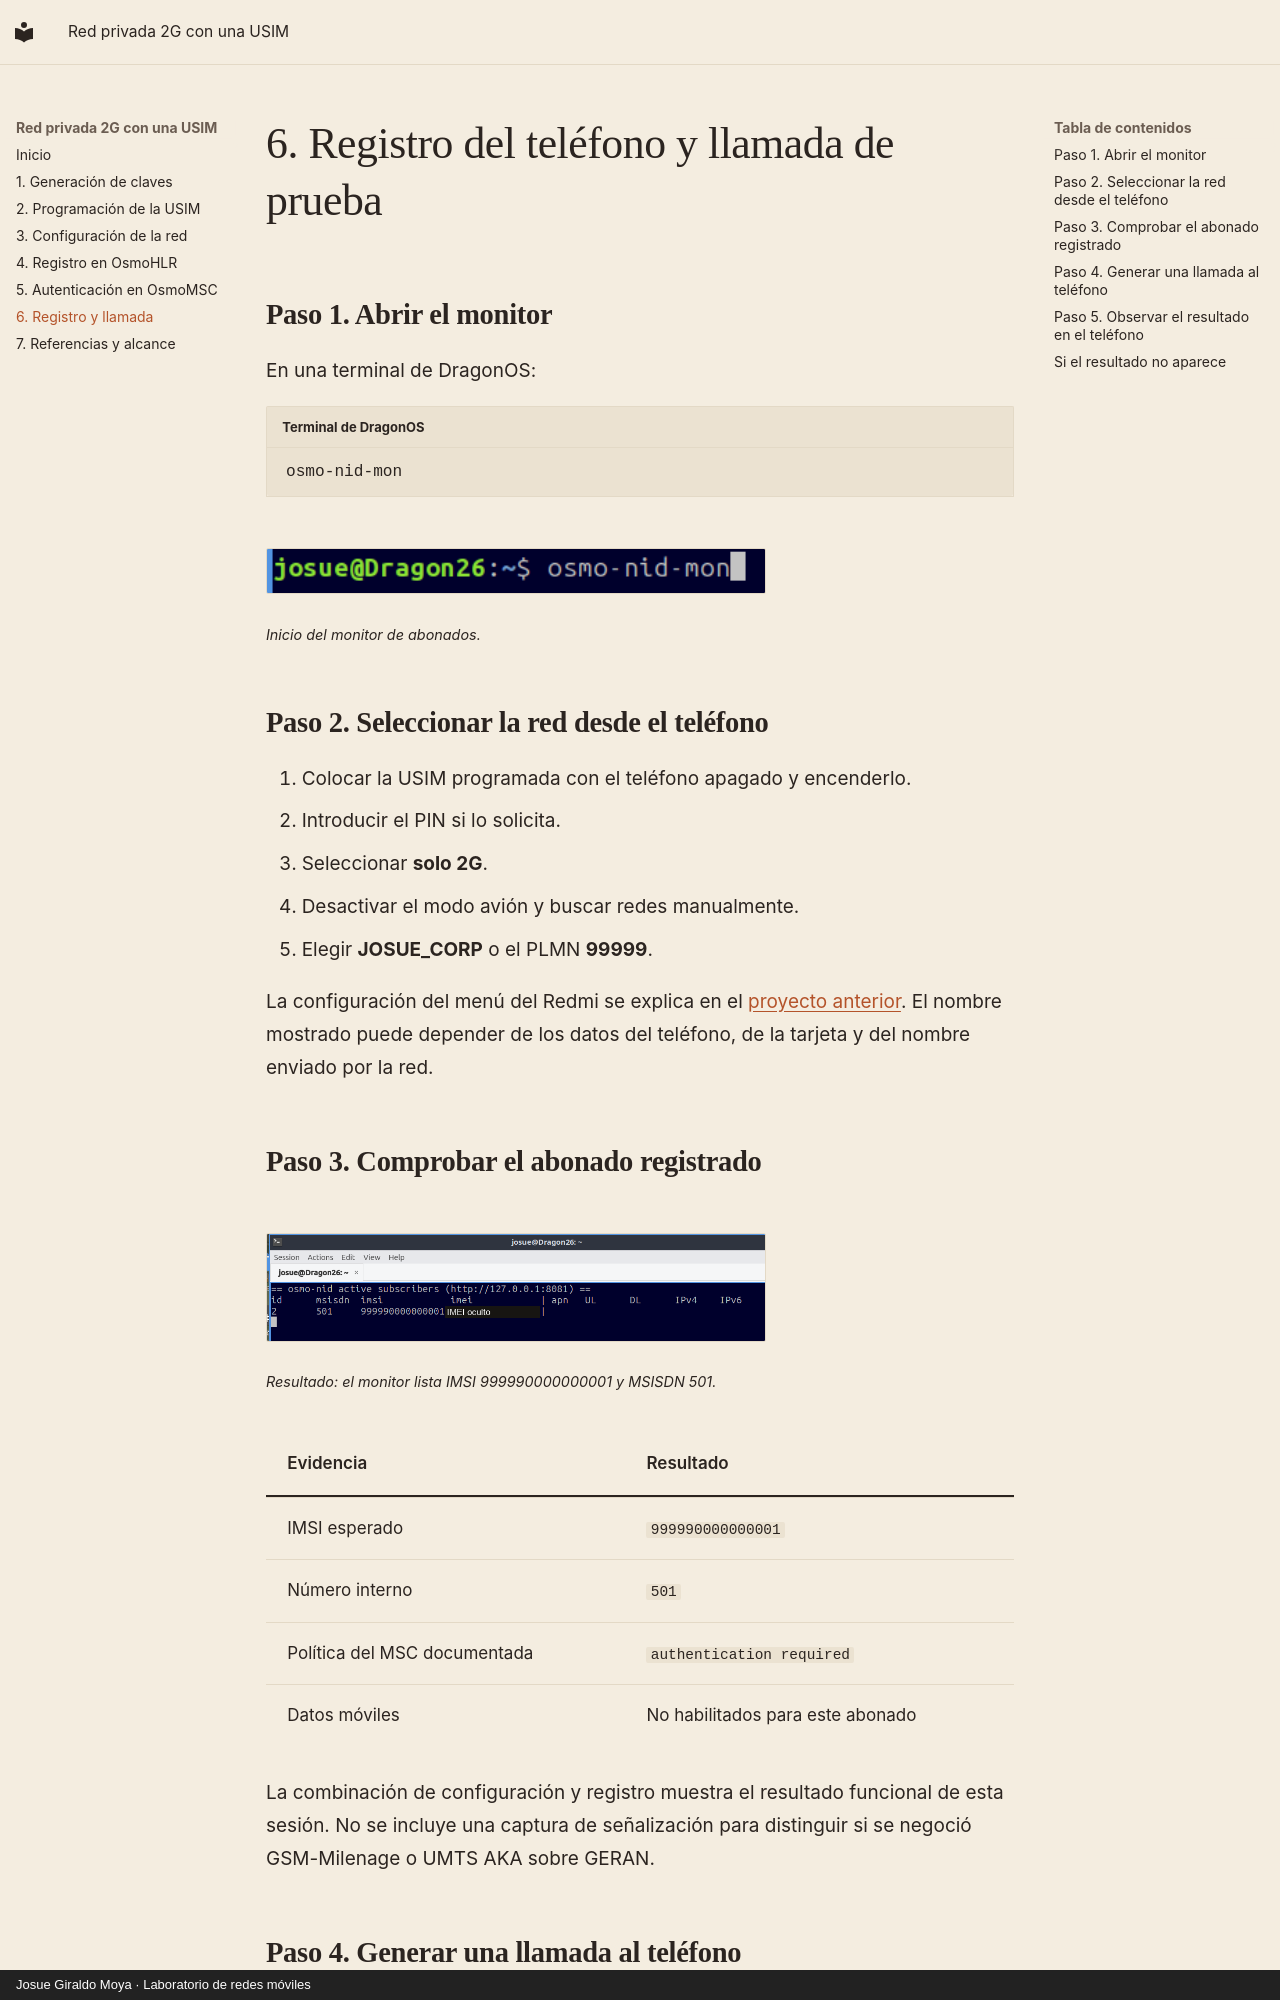

repository: Josueeeoo-0/red-privada-2g-osmocom-sim-no-comercial · page: 06-prueba/index.html · generator: mkdocs · copyright: Josue Giraldo Moya · Laboratorio de redes móviles

# 6. Registro del teléfono y llamada de prueba

## Paso 1. Abrir el monitor

En una terminal de DragonOS:

```bash title="Terminal de DragonOS"
osmo-nid-mon
```

<figure markdown="1">
[![Comando osmo-nid-mon](assets/images/paso-21.png){ width="500" loading="lazy" }](assets/images/paso-21.png)
<figcaption>Inicio del monitor de abonados.</figcaption>
</figure>

## Paso 2. Seleccionar la red desde el teléfono

1. Colocar la USIM programada con el teléfono apagado y encenderlo.
2. Introducir el PIN si lo solicita.
3. Seleccionar **solo 2G**.
4. Desactivar el modo avión y buscar redes manualmente.
5. Elegir **JOSUE_CORP** o el PLMN **99999**.

La configuración del menú del Redmi se explica en el [proyecto anterior](https://josueeeoo-0.github.io/red-privada-2g-osmocom-sim-comercial/04-telefono/). El nombre mostrado puede depender de los datos del teléfono, de la tarjeta y del nombre enviado por la red.
